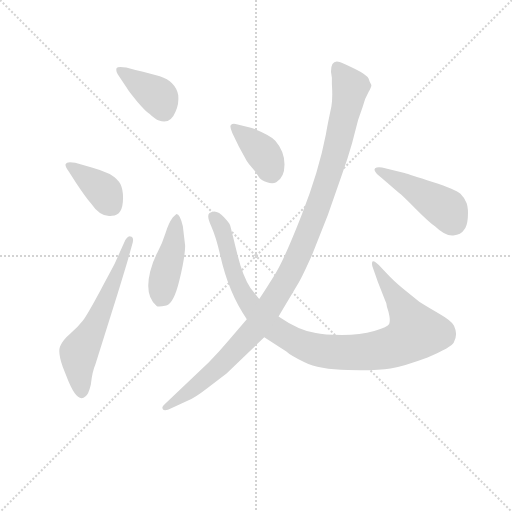
t = 0.00 s
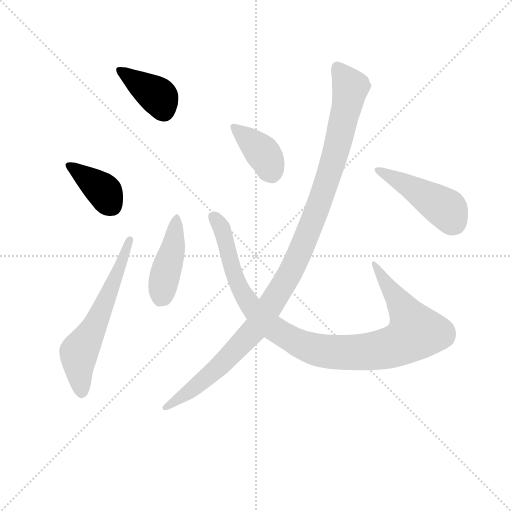
t = 1.19 s
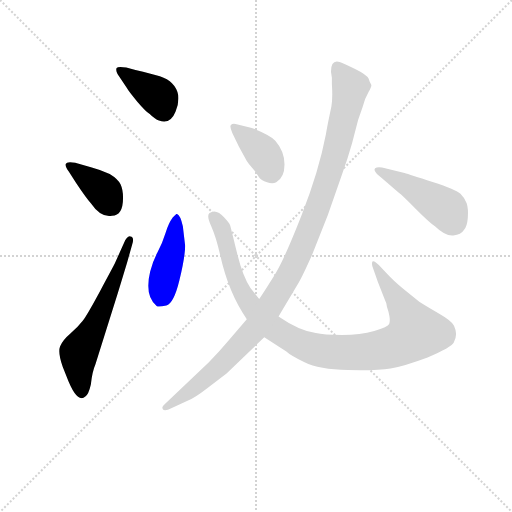
t = 2.38 s
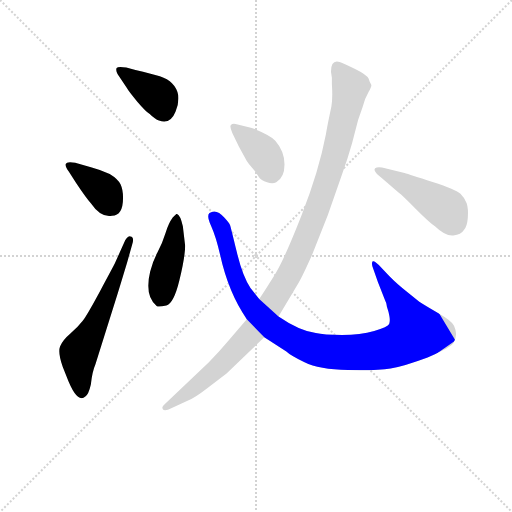
t = 3.57 s
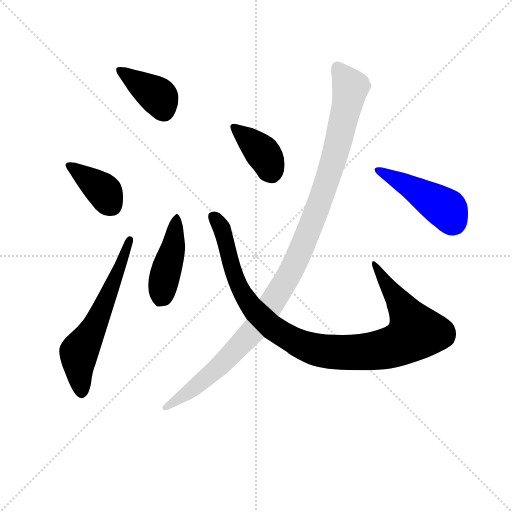
t = 4.76 s
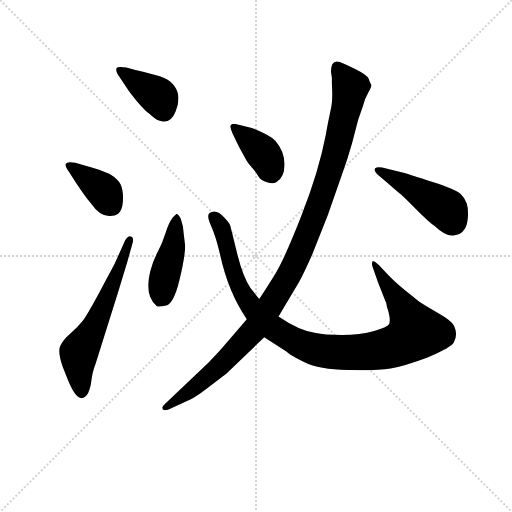
t = 5.95 s

The animated SVG that drew these frames (rendered in a browser with its animation timeline set to each time). Animation: 8 CSS @keyframes rules; one cycle of 5.95 s.

<svg version="1.1" viewBox="0 0 1024 1024" xmlns="http://www.w3.org/2000/svg">
  <g stroke="lightgray" stroke-dasharray="1,1" stroke-width="1" transform="scale(4, 4)">
    <line x1="0" y1="0" x2="256" y2="256"></line>
    <line x1="256" y1="0" x2="0" y2="256"></line>
    <line x1="128" y1="0" x2="128" y2="256"></line>
    <line x1="0" y1="128" x2="256" y2="128"></line>
  </g>
<g transform="scale(0.92, -0.92) translate(60, -900)">
   <style type="text/css">
    @keyframes keyframes0 {
      from {
       stroke: blue;
       stroke-dashoffset: 392;
       stroke-width: 128;
       }
       56% {
       animation-timing-function: step-end;
       stroke: blue;
       stroke-dashoffset: 0;
       stroke-width: 128;
       }
       to {
       stroke: black;
       stroke-width: 1024;
       }
       }
       #make-me-a-hanzi-animation-0 {
         animation: keyframes0 0.569010s both;
         animation-delay: 0.000000s;
         animation-timing-function: linear;
       }
    @keyframes keyframes1 {
      from {
       stroke: blue;
       stroke-dashoffset: 388;
       stroke-width: 128;
       }
       56% {
       animation-timing-function: step-end;
       stroke: blue;
       stroke-dashoffset: 0;
       stroke-width: 128;
       }
       to {
       stroke: black;
       stroke-width: 1024;
       }
       }
       #make-me-a-hanzi-animation-1 {
         animation: keyframes1 0.565755s both;
         animation-delay: 0.569010s;
         animation-timing-function: linear;
       }
    @keyframes keyframes2 {
      from {
       stroke: blue;
       stroke-dashoffset: 613;
       stroke-width: 128;
       }
       67% {
       animation-timing-function: step-end;
       stroke: blue;
       stroke-dashoffset: 0;
       stroke-width: 128;
       }
       to {
       stroke: black;
       stroke-width: 1024;
       }
       }
       #make-me-a-hanzi-animation-2 {
         animation: keyframes2 0.748861s both;
         animation-delay: 1.134766s;
         animation-timing-function: linear;
       }
    @keyframes keyframes3 {
      from {
       stroke: blue;
       stroke-dashoffset: 437;
       stroke-width: 128;
       }
       59% {
       animation-timing-function: step-end;
       stroke: blue;
       stroke-dashoffset: 0;
       stroke-width: 128;
       }
       to {
       stroke: black;
       stroke-width: 1024;
       }
       }
       #make-me-a-hanzi-animation-3 {
         animation: keyframes3 0.605632s both;
         animation-delay: 1.883626s;
         animation-timing-function: linear;
       }
    @keyframes keyframes4 {
      from {
       stroke: blue;
       stroke-dashoffset: 1044;
       stroke-width: 128;
       }
       77% {
       animation-timing-function: step-end;
       stroke: blue;
       stroke-dashoffset: 0;
       stroke-width: 128;
       }
       to {
       stroke: black;
       stroke-width: 1024;
       }
       }
       #make-me-a-hanzi-animation-4 {
         animation: keyframes4 1.099609s both;
         animation-delay: 2.489258s;
         animation-timing-function: linear;
       }
    @keyframes keyframes5 {
      from {
       stroke: blue;
       stroke-dashoffset: 389;
       stroke-width: 128;
       }
       56% {
       animation-timing-function: step-end;
       stroke: blue;
       stroke-dashoffset: 0;
       stroke-width: 128;
       }
       to {
       stroke: black;
       stroke-width: 1024;
       }
       }
       #make-me-a-hanzi-animation-5 {
         animation: keyframes5 0.566569s both;
         animation-delay: 3.588867s;
         animation-timing-function: linear;
       }
    @keyframes keyframes6 {
      from {
       stroke: blue;
       stroke-dashoffset: 457;
       stroke-width: 128;
       }
       60% {
       animation-timing-function: step-end;
       stroke: blue;
       stroke-dashoffset: 0;
       stroke-width: 128;
       }
       to {
       stroke: black;
       stroke-width: 1024;
       }
       }
       #make-me-a-hanzi-animation-6 {
         animation: keyframes6 0.621908s both;
         animation-delay: 4.155436s;
         animation-timing-function: linear;
       }
    @keyframes keyframes7 {
      from {
       stroke: blue;
       stroke-dashoffset: 1133;
       stroke-width: 128;
       }
       79% {
       animation-timing-function: step-end;
       stroke: blue;
       stroke-dashoffset: 0;
       stroke-width: 128;
       }
       to {
       stroke: black;
       stroke-width: 1024;
       }
       }
       #make-me-a-hanzi-animation-7 {
         animation: keyframes7 1.172038s both;
         animation-delay: 4.777344s;
         animation-timing-function: linear;
       }
</style>
<path d="M 214.5 753.0 Q 196.5 756.0 193.5 752.0 Q 190.5 745.0 199.5 733.0 L 215.5 709.0 Q 220.5 700.0 238.5 679.0 Q 256.5 658.0 265.5 652.0 Q 277.5 640.0 285.5 638.0 Q 310.5 629.0 321.5 657.0 Q 329.5 675.0 327.5 693.0 Q 321.5 723.0 287.5 734.0 Q 269.5 740.0 234.5 748.0 L 214.5 753.0 Z" fill="lightgray"></path> 
<path d="M 207.5 470.0 Q 207.5 488.0 202.0 499.5 Q 196.5 511.0 178.5 522.0 Q 161.5 530.0 139.5 536.0 L 103.5 546.0 Q 85.5 550.0 82.5 543.0 Q 81.5 538.0 89.5 527.0 L 105.5 502.0 Q 127.5 469.0 137.5 458.0 Q 159.5 426.0 183.5 431.0 Q 207.5 431.0 207.5 470.0 Z" fill="lightgray"></path> 
<path d="M 189.5 327.0 Q 186.5 321.0 158.0 268.0 Q 129.5 215.0 119.5 202.0 Q 109.5 189.0 92.5 174.5 Q 75.5 160.0 70.5 146.5 Q 65.5 133.0 76.5 102.0 L 84.5 82.0 Q 107.5 21.0 125.5 38.0 Q 132.5 42.0 137.5 64.0 Q 140.5 92.0 147.5 108.0 L 196.5 264.0 Q 213.5 320.0 216.5 330.0 L 227.5 369.0 Q 232.5 385.0 223.5 386.0 Q 216.5 388.0 209.5 372.0 L 189.5 327.0 Z" fill="lightgray"></path> 
<path d="M 337.5 408.0 Q 331.5 435.0 323.5 435.0 L 315.5 427.0 Q 306.5 415.0 299.5 392.5 Q 292.5 370.0 282.5 351.5 Q 272.5 333.0 266.5 310.0 Q 253.5 257.0 280.5 235.0 Q 283.5 232.0 301.5 236.0 Q 317.5 239.0 330.0 290.5 Q 342.5 342.0 342.5 366.0 L 337.5 408.0 Z" fill="lightgray"></path> 
<path d="M 503.5 250.0 L 484.5 274.0 Q 467.5 299.0 454.5 353.0 Q 441.5 407.0 440.0 411.0 Q 438.5 415.0 427.5 427.0 Q 410.5 447.0 395.5 437.0 Q 388.5 432.0 399.0 408.5 Q 409.5 385.0 418.5 346.0 Q 436.5 264.0 476.5 206.0 L 514.5 167.0 L 562.5 136.0 Q 570.5 128.0 602.0 112.5 Q 633.5 97.0 696.5 95.5 Q 759.5 94.0 789.0 99.0 Q 818.5 104.0 869.5 123.0 Q 921.5 145.0 926.5 155.5 Q 931.5 166.0 931.5 174.0 Q 931.5 182.0 927.0 192.0 Q 922.5 202.0 894.0 218.5 Q 865.5 235.0 851.5 244.0 L 814.5 274.0 Q 794.5 291.0 782.5 304.0 L 763.5 324.0 Q 753.5 334.0 750.5 332.0 Q 747.5 330.0 749.5 321.0 L 761.5 287.0 L 777.5 246.0 Q 780.5 240.0 780.5 237.0 Q 780.5 234.0 782.5 229.0 Q 784.5 224.0 786.5 213.0 Q 788.5 202.0 786.0 195.5 Q 783.5 189.0 753.5 180.5 Q 723.5 172.0 683.5 172.0 Q 643.5 172.0 626.5 176.0 Q 590.5 181.0 545.5 212.0 L 503.5 250.0 Z" fill="lightgray"></path> 
<path d="M 459.5 581.0 L 476.5 550.0 Q 479.5 545.0 488.0 535.5 Q 496.5 526.0 502.0 516.5 Q 507.5 507.0 520.5 504.0 Q 532.5 499.0 540.5 504.0 Q 558.5 514.0 558.5 542.5 Q 558.5 571.0 538.5 594.0 Q 529.5 605.0 487.5 622.0 L 454.5 630.0 Q 445.5 632.0 442.0 628.5 Q 438.5 625.0 445.5 610.0 L 459.5 581.0 Z" fill="lightgray"></path> 
<path d="M 770.5 536.0 Q 759.5 538.0 755.5 534.0 Q 751.5 530.0 759.5 522.0 L 782.5 502.0 Q 806.5 481.0 810.5 478.0 Q 814.5 475.0 844.5 445.0 Q 874.5 415.0 885.5 408.0 Q 908.5 386.0 925.5 388.0 Q 942.5 390.0 948.5 400.0 Q 955.5 407.0 957.0 426.5 Q 958.5 446.0 954.5 458.0 Q 950.5 470.0 941.0 479.0 Q 931.5 488.0 880.5 504.5 Q 829.5 521.0 819.5 524.0 L 770.5 536.0 Z" fill="lightgray"></path> 
<path d="M 741.5 729.0 Q 736.5 738.0 712.0 750.0 Q 687.5 762.0 678.5 765.0 Q 659.5 771.0 659.5 744.0 L 661.5 731.0 L 661.5 717.0 Q 663.5 687.0 660.5 669.0 L 654.5 640.0 Q 650.5 620.0 648.5 608.0 Q 633.5 529.0 596.0 433.0 Q 558.5 337.0 538.0 304.0 Q 517.5 271.0 503.5 250.0 L 476.5 206.0 L 435.5 158.0 Q 414.5 133.0 393.5 112.0 L 298.5 22.0 Q 290.5 16.0 294.0 10.5 Q 297.5 5.0 313.5 13.0 L 346.5 28.0 Q 363.5 35.0 390.5 56.0 L 432.5 88.0 L 514.5 167.0 L 545.5 212.0 L 589.5 286.0 Q 596.5 297.0 618.5 346.0 L 652.5 432.0 L 682.5 518.0 Q 695.5 553.0 705.5 589.0 L 718.5 639.0 L 728.5 668.0 Q 733.5 687.0 741.5 700.5 Q 749.5 714.0 746.5 717.0 L 743.5 723.0 L 741.5 729.0 Z" fill="lightgray"></path> 
      <clipPath id="make-me-a-hanzi-clip-0">
      <path d="M 214.5 753.0 Q 196.5 756.0 193.5 752.0 Q 190.5 745.0 199.5 733.0 L 215.5 709.0 Q 220.5 700.0 238.5 679.0 Q 256.5 658.0 265.5 652.0 Q 277.5 640.0 285.5 638.0 Q 310.5 629.0 321.5 657.0 Q 329.5 675.0 327.5 693.0 Q 321.5 723.0 287.5 734.0 Q 269.5 740.0 234.5 748.0 L 214.5 753.0 Z" fill="lightgray"></path>
      </clipPath>
      <path clip-path="url(#make-me-a-hanzi-clip-0)" d="M 198.5 748.0 L 283.5 691.0 L 295.5 660.0 " fill="none" id="make-me-a-hanzi-animation-0" stroke-dasharray="264 528" stroke-linecap="round"></path>

      <clipPath id="make-me-a-hanzi-clip-1">
      <path d="M 207.5 470.0 Q 207.5 488.0 202.0 499.5 Q 196.5 511.0 178.5 522.0 Q 161.5 530.0 139.5 536.0 L 103.5 546.0 Q 85.5 550.0 82.5 543.0 Q 81.5 538.0 89.5 527.0 L 105.5 502.0 Q 127.5 469.0 137.5 458.0 Q 159.5 426.0 183.5 431.0 Q 207.5 431.0 207.5 470.0 Z" fill="lightgray"></path>
      </clipPath>
      <path clip-path="url(#make-me-a-hanzi-clip-1)" d="M 88.5 541.0 L 158.5 491.0 L 183.5 452.0 " fill="none" id="make-me-a-hanzi-animation-1" stroke-dasharray="260 520" stroke-linecap="round"></path>

      <clipPath id="make-me-a-hanzi-clip-2">
      <path d="M 189.5 327.0 Q 186.5 321.0 158.0 268.0 Q 129.5 215.0 119.5 202.0 Q 109.5 189.0 92.5 174.5 Q 75.5 160.0 70.5 146.5 Q 65.5 133.0 76.5 102.0 L 84.5 82.0 Q 107.5 21.0 125.5 38.0 Q 132.5 42.0 137.5 64.0 Q 140.5 92.0 147.5 108.0 L 196.5 264.0 Q 213.5 320.0 216.5 330.0 L 227.5 369.0 Q 232.5 385.0 223.5 386.0 Q 216.5 388.0 209.5 372.0 L 189.5 327.0 Z" fill="lightgray"></path>
      </clipPath>
      <path clip-path="url(#make-me-a-hanzi-clip-2)" d="M 116.5 47.0 L 111.5 134.0 L 153.5 207.0 L 222.5 379.0 " fill="none" id="make-me-a-hanzi-animation-2" stroke-dasharray="485 970" stroke-linecap="round"></path>

      <clipPath id="make-me-a-hanzi-clip-3">
      <path d="M 337.5 408.0 Q 331.5 435.0 323.5 435.0 L 315.5 427.0 Q 306.5 415.0 299.5 392.5 Q 292.5 370.0 282.5 351.5 Q 272.5 333.0 266.5 310.0 Q 253.5 257.0 280.5 235.0 Q 283.5 232.0 301.5 236.0 Q 317.5 239.0 330.0 290.5 Q 342.5 342.0 342.5 366.0 L 337.5 408.0 Z" fill="lightgray"></path>
      </clipPath>
      <path clip-path="url(#make-me-a-hanzi-clip-3)" d="M 323.5 427.0 L 318.5 370.0 L 286.5 250.0 " fill="none" id="make-me-a-hanzi-animation-3" stroke-dasharray="309 618" stroke-linecap="round"></path>

      <clipPath id="make-me-a-hanzi-clip-4">
      <path d="M 503.5 250.0 L 484.5 274.0 Q 467.5 299.0 454.5 353.0 Q 441.5 407.0 440.0 411.0 Q 438.5 415.0 427.5 427.0 Q 410.5 447.0 395.5 437.0 Q 388.5 432.0 399.0 408.5 Q 409.5 385.0 418.5 346.0 Q 436.5 264.0 476.5 206.0 L 514.5 167.0 L 562.5 136.0 Q 570.5 128.0 602.0 112.5 Q 633.5 97.0 696.5 95.5 Q 759.5 94.0 789.0 99.0 Q 818.5 104.0 869.5 123.0 Q 921.5 145.0 926.5 155.5 Q 931.5 166.0 931.5 174.0 Q 931.5 182.0 927.0 192.0 Q 922.5 202.0 894.0 218.5 Q 865.5 235.0 851.5 244.0 L 814.5 274.0 Q 794.5 291.0 782.5 304.0 L 763.5 324.0 Q 753.5 334.0 750.5 332.0 Q 747.5 330.0 749.5 321.0 L 761.5 287.0 L 777.5 246.0 Q 780.5 240.0 780.5 237.0 Q 780.5 234.0 782.5 229.0 Q 784.5 224.0 786.5 213.0 Q 788.5 202.0 786.0 195.5 Q 783.5 189.0 753.5 180.5 Q 723.5 172.0 683.5 172.0 Q 643.5 172.0 626.5 176.0 Q 590.5 181.0 545.5 212.0 L 503.5 250.0 Z" fill="lightgray"></path>
      </clipPath>
      <path clip-path="url(#make-me-a-hanzi-clip-4)" d="M 403.5 430.0 L 422.5 403.0 L 450.5 298.0 L 484.5 236.0 L 528.5 190.0 L 613.5 144.0 L 660.5 135.0 L 757.5 138.0 L 804.5 150.0 L 844.5 178.0 L 755.5 326.0 " fill="none" id="make-me-a-hanzi-animation-4" stroke-dasharray="916 1832" stroke-linecap="round"></path>

      <clipPath id="make-me-a-hanzi-clip-5">
      <path d="M 459.5 581.0 L 476.5 550.0 Q 479.5 545.0 488.0 535.5 Q 496.5 526.0 502.0 516.5 Q 507.5 507.0 520.5 504.0 Q 532.5 499.0 540.5 504.0 Q 558.5 514.0 558.5 542.5 Q 558.5 571.0 538.5 594.0 Q 529.5 605.0 487.5 622.0 L 454.5 630.0 Q 445.5 632.0 442.0 628.5 Q 438.5 625.0 445.5 610.0 L 459.5 581.0 Z" fill="lightgray"></path>
      </clipPath>
      <path clip-path="url(#make-me-a-hanzi-clip-5)" d="M 448.5 624.0 L 509.5 569.0 L 530.5 523.0 " fill="none" id="make-me-a-hanzi-animation-5" stroke-dasharray="261 522" stroke-linecap="round"></path>

      <clipPath id="make-me-a-hanzi-clip-6">
      <path d="M 770.5 536.0 Q 759.5 538.0 755.5 534.0 Q 751.5 530.0 759.5 522.0 L 782.5 502.0 Q 806.5 481.0 810.5 478.0 Q 814.5 475.0 844.5 445.0 Q 874.5 415.0 885.5 408.0 Q 908.5 386.0 925.5 388.0 Q 942.5 390.0 948.5 400.0 Q 955.5 407.0 957.0 426.5 Q 958.5 446.0 954.5 458.0 Q 950.5 470.0 941.0 479.0 Q 931.5 488.0 880.5 504.5 Q 829.5 521.0 819.5 524.0 L 770.5 536.0 Z" fill="lightgray"></path>
      </clipPath>
      <path clip-path="url(#make-me-a-hanzi-clip-6)" d="M 763.5 530.0 L 903.5 450.0 L 925.5 417.0 " fill="none" id="make-me-a-hanzi-animation-6" stroke-dasharray="329 658" stroke-linecap="round"></path>

      <clipPath id="make-me-a-hanzi-clip-7">
      <path d="M 741.5 729.0 Q 736.5 738.0 712.0 750.0 Q 687.5 762.0 678.5 765.0 Q 659.5 771.0 659.5 744.0 L 661.5 731.0 L 661.5 717.0 Q 663.5 687.0 660.5 669.0 L 654.5 640.0 Q 650.5 620.0 648.5 608.0 Q 633.5 529.0 596.0 433.0 Q 558.5 337.0 538.0 304.0 Q 517.5 271.0 503.5 250.0 L 476.5 206.0 L 435.5 158.0 Q 414.5 133.0 393.5 112.0 L 298.5 22.0 Q 290.5 16.0 294.0 10.5 Q 297.5 5.0 313.5 13.0 L 346.5 28.0 Q 363.5 35.0 390.5 56.0 L 432.5 88.0 L 514.5 167.0 L 545.5 212.0 L 589.5 286.0 Q 596.5 297.0 618.5 346.0 L 652.5 432.0 L 682.5 518.0 Q 695.5 553.0 705.5 589.0 L 718.5 639.0 L 728.5 668.0 Q 733.5 687.0 741.5 700.5 Q 749.5 714.0 746.5 717.0 L 743.5 723.0 L 741.5 729.0 Z" fill="lightgray"></path>
      </clipPath>
      <path clip-path="url(#make-me-a-hanzi-clip-7)" d="M 673.5 750.0 L 701.5 711.0 L 694.5 670.0 L 650.5 505.0 L 583.5 331.0 L 490.5 181.0 L 384.5 75.0 L 299.5 15.0 " fill="none" id="make-me-a-hanzi-animation-7" stroke-dasharray="1005 2010" stroke-linecap="round"></path>

</g>
</svg>
